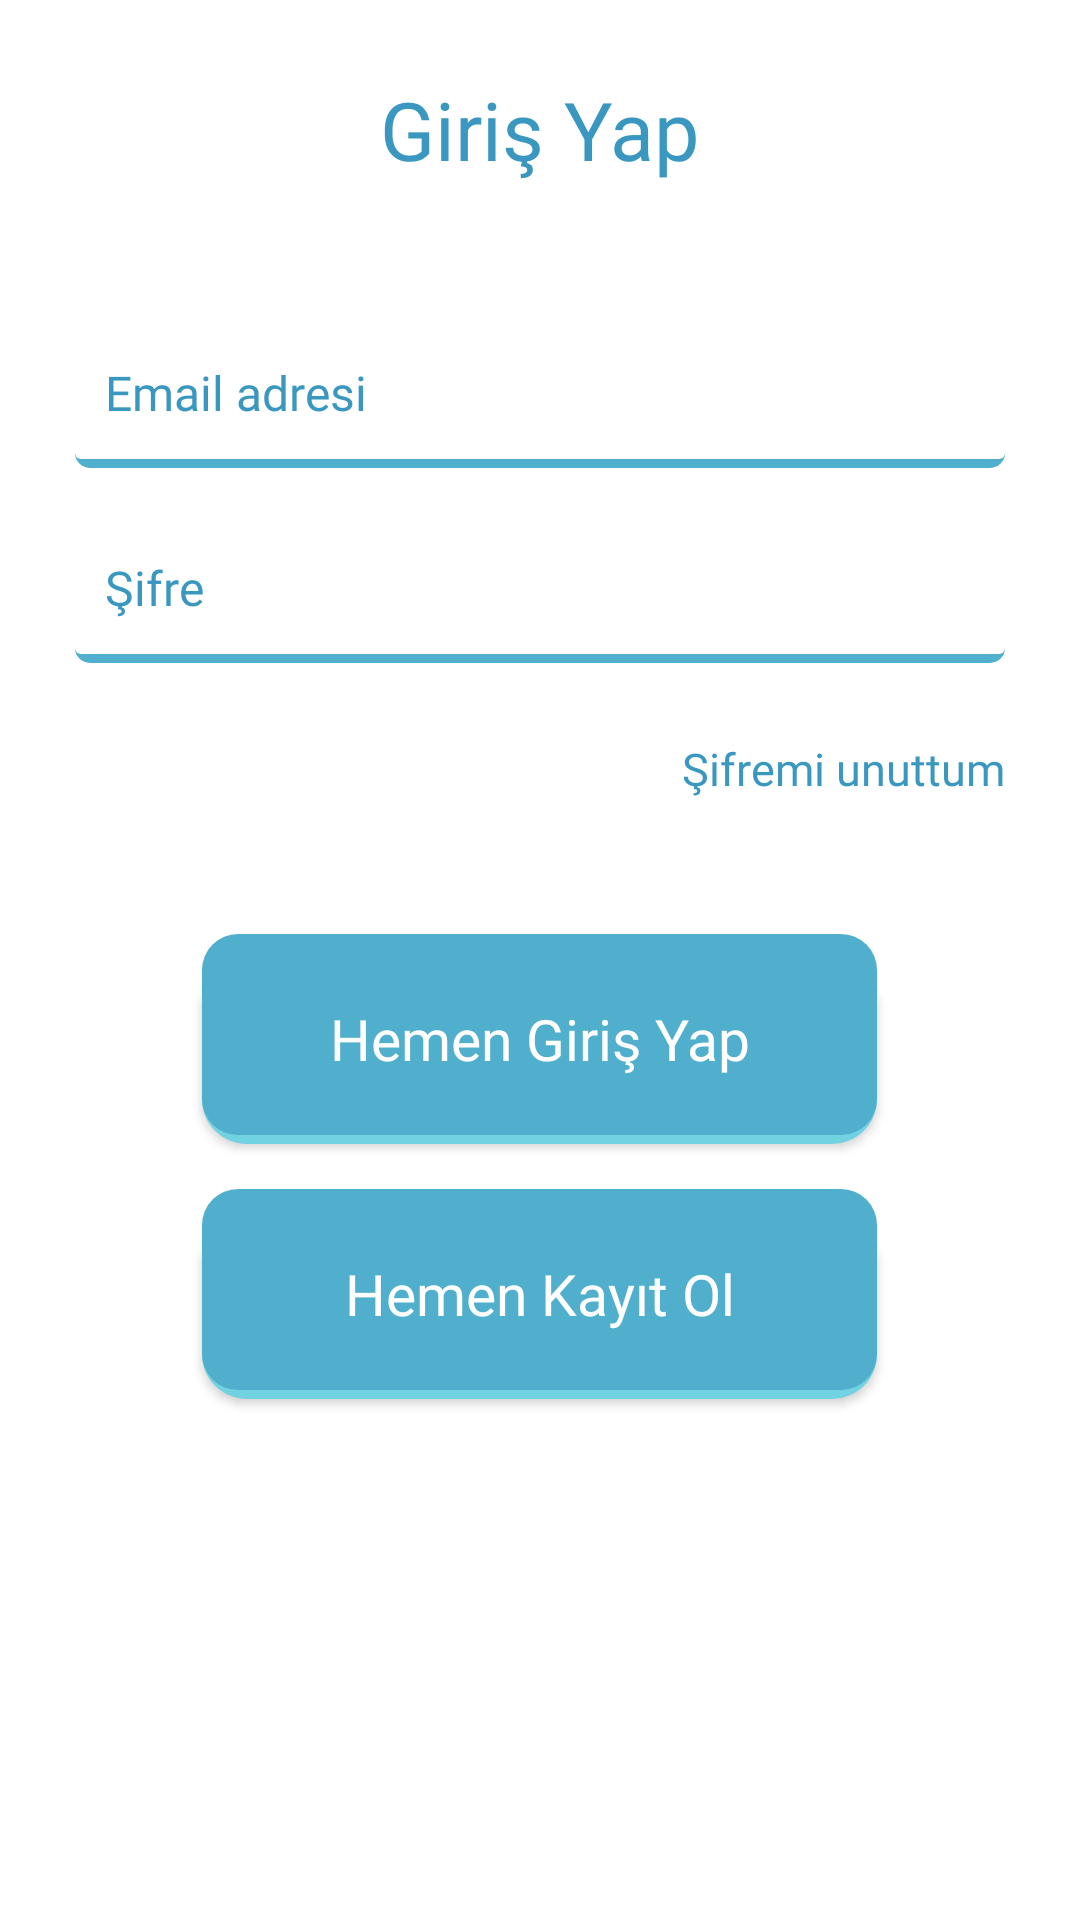

The Android layout XML behind this screen, and the referenced resources:
<!-- AndroidManifest.xml: application theme Theme.Aybike -->
<!-- res/layout/fragment_sign_in.xml -->
<?xml version="1.0" encoding="utf-8"?>
<LinearLayout xmlns:android="http://schemas.android.com/apk/res/android"
    xmlns:tools="http://schemas.android.com/tools"
    android:layout_width="match_parent"
    android:layout_height="match_parent"
    xmlns:app="http://schemas.android.com/apk/res-auto"
    android:orientation="vertical"
    tools:context=".view.sign.SignInFragment">

    <TextView
        android:layout_width="wrap_content"
        android:text="Giriş Yap"
        android:layout_marginTop="25dp"
        android:layout_gravity="center_horizontal"
        android:fontFamily="@font/poppins_bold"
        android:textColor="@color/signTitleTxtColor"
        android:textSize="27sp"
        android:layout_height="wrap_content"/>

    <EditText
        android:layout_width="match_parent"
        android:hint="Email adresi"
        android:background="@drawable/edit_bg"
        android:layout_marginStart="25dp"
        android:layout_marginEnd="25dp"
        android:paddingEnd="10dp"
        android:id="@+id/sign_in_fragment_editUserEmail"
        android:paddingStart="10dp"
        android:layout_marginTop="45dp"
        android:inputType="textEmailAddress"
        android:textSize="16sp"
        android:textColorHint="@color/signEditTxtColor"
        android:textColor="@color/signEditTxtColor"
        android:fontFamily="@font/poppins_bold"
        android:layout_height="50dp"/>

    <EditText
        android:layout_width="match_parent"
        android:hint="Şifre"
        android:background="@drawable/edit_bg"
        android:id="@+id/sign_in_fragment_editUserPassword"
        android:paddingEnd="10dp"
        android:paddingStart="10dp"
        android:layout_marginStart="25dp"
        android:layout_marginEnd="25dp"
        android:layout_marginTop="15dp"
        android:inputType="textPassword"
        android:textSize="16sp"
        android:textColorHint="@color/signEditTxtColor"
        android:textColor="@color/signEditTxtColor"
        android:fontFamily="@font/poppins_bold"
        android:layout_height="50dp"/>

    <TextView
        android:layout_width="wrap_content"
        android:text="Şifremi unuttum"
        android:textSize="15sp"
        android:layout_marginTop="25dp"
        android:layout_gravity="end"
        android:layout_marginEnd="25dp"
        android:id="@+id/sign_in_fragment_txtForgotPassword"
        android:textColor="@color/signForgotPasswordTxtColor"
        android:fontFamily="@font/poppins_bold"
        android:layout_height="wrap_content"/>

    <Button
        android:layout_width="225dp"
        android:text="Hemen Giriş Yap"
        android:textSize="19sp"
        android:id="@+id/sign_in_fragment_btnSignIn"
        android:layout_marginTop="45dp"
        android:layout_gravity="center_horizontal"
        android:textAllCaps="false"
        android:fontFamily="@font/poppins_bold"
        android:textColor="@color/signBtnTxtColor"
        android:background="@drawable/sign_btn_bg"
        android:layout_height="70dp"
        app:backgroundTint="@null"/>

    <Button
        android:layout_width="225dp"
        android:text="Hemen Kayıt Ol"
        android:textSize="19sp"
        android:layout_marginTop="15dp"
        android:layout_gravity="center_horizontal"
        android:textAllCaps="false"
        android:id="@+id/sign_in_fragment_btnSignUp"
        android:fontFamily="@font/poppins_bold"
        android:textColor="@color/signBtnTxtColor"
        android:background="@drawable/sign_btn_bg"
        android:layout_height="70dp"
        app:backgroundTint="@null"/>

</LinearLayout>
<!-- resources referenced by this layout -->
<resources>
  <color name="signBtnTxtColor">#FFFFFF</color>
  <color name="signEditTxtColor">#3A97BF</color>
  <color name="signForgotPasswordTxtColor">#3A97BF</color>
  <color name="signTitleTxtColor">#3A97BF</color>
  <!-- drawable edit_bg (drawable) -->
  <?xml version="1.0" encoding="utf-8"?>
  <layer-list xmlns:android="http://schemas.android.com/apk/res/android">
      <item android:top="10dp">
          <shape android:shape="rectangle">
              <solid android:color="@color/signEditShadowColor"/>
              <corners android:radius="5dp"/>
          </shape>
      </item>
      <item android:bottom="3dp">
          <shape android:shape="rectangle">
              <solid android:color="@color/signEditBgColor"/>
              <corners android:radius="2dp"/>
          </shape>
      </item>
  </layer-list>
  <!-- drawable sign_btn_bg (drawable) -->
  <?xml version="1.0" encoding="utf-8"?>
  <layer-list xmlns:android="http://schemas.android.com/apk/res/android">
      <item android:top="10dp">
          <shape android:shape="rectangle">
              <solid android:color="@color/signBtnShadowColor"/>
              <corners android:radius="15dp"/>
          </shape>
      </item>
      <item android:bottom="3dp">
          <shape android:shape="rectangle">
              <solid android:color="@color/signBtnBgColor"/>
              <corners android:radius="12dp"/>
          </shape>
      </item>
  </layer-list>
  <style name="Theme.Aybike" parent="Theme.MaterialComponents.DayNight.NoActionBar">
          
          <item name="android:windowNoTitle">true</item>
          <item name="windowActionBar">false</item>
          <item name="colorPrimary">@color/purple_500</item>
          <item name="colorPrimaryVariant">@color/statusBarBgColor</item>
          <item name="colorOnPrimary">@color/white</item>
          
          <item name="colorSecondary">@color/teal_200</item>
          <item name="colorSecondaryVariant">@color/teal_700</item>
          <item name="colorOnSecondary">@color/black</item>
          <item name="android:windowLightStatusBar" tools:targetApi="m">true</item>
          
          <item name="android:statusBarColor" tools:targetApi="l">?attr/colorPrimaryVariant</item>
          
      </style>
  <color name="signEditShadowColor">#50AFCC</color>
  <color name="signEditBgColor">#FFFFFF</color>
  <color name="signBtnShadowColor">#71D2E2</color>
  <color name="signBtnBgColor">#50AFCC</color>
  <color name="purple_500">#FF6200EE</color>
  <color name="statusBarBgColor">#FFFFFF</color>
  <color name="white">#FFFFFFFF</color>
  <color name="teal_200">#FF03DAC5</color>
  <color name="teal_700">#FF018786</color>
  <color name="black">#FF000000</color>
</resources>
